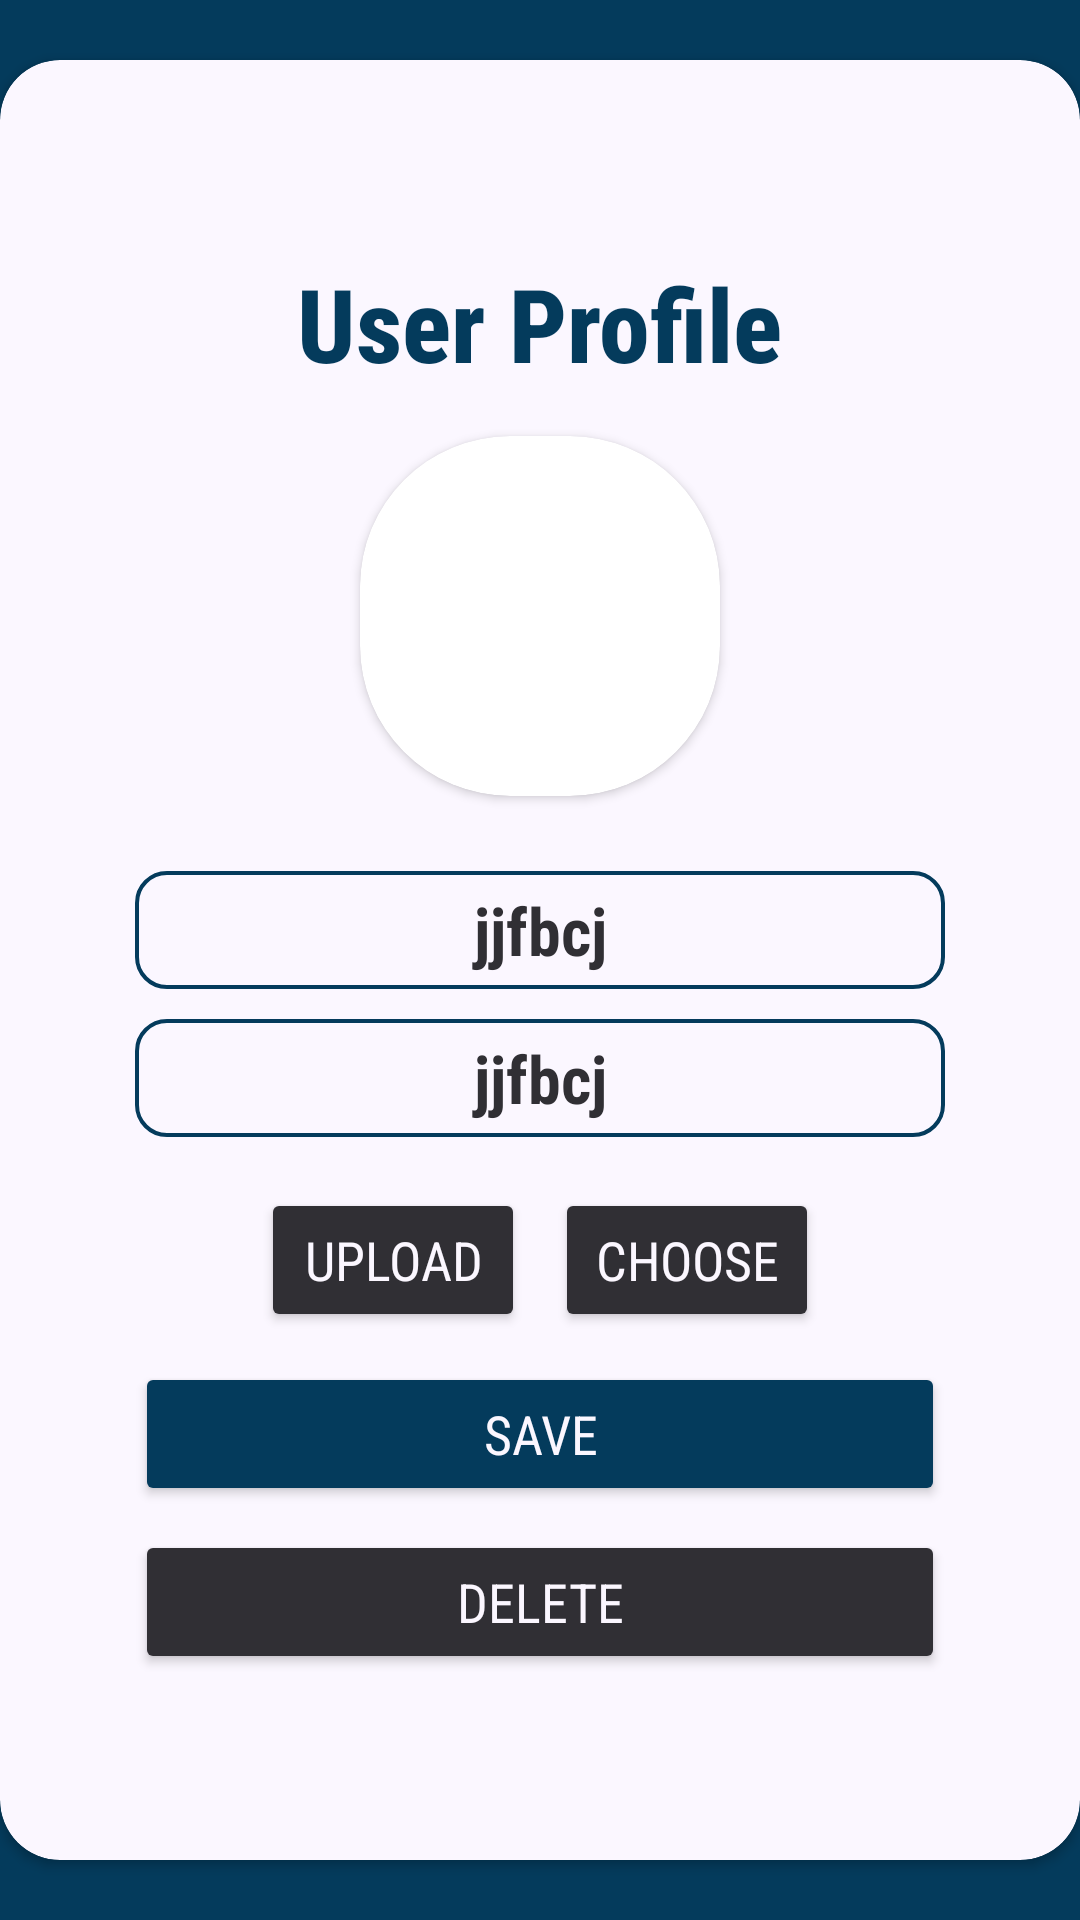

The Android layout XML behind this screen, and the referenced resources:
<!-- AndroidManifest.xml: application theme Theme.Mfirebase -->
<!-- res/layout/activity_profile.xml -->
<?xml version="1.0" encoding="utf-8"?>
<LinearLayout xmlns:android="http://schemas.android.com/apk/res/android"
    xmlns:app="http://schemas.android.com/apk/res-auto"
    xmlns:tools="http://schemas.android.com/tools"
    android:id="@+id/main"
    android:layout_width="match_parent"
    android:layout_height="match_parent"
    android:background="#043B5C"
    android:gravity="center"
    android:orientation="vertical"
    tools:context=".ProfileActivity">

    <androidx.cardview.widget.CardView
        android:layout_width="360dp"
        android:layout_height="600dp"
        android:backgroundTint="#FBF7FF"
        app:cardCornerRadius="20dp">

        <LinearLayout
            android:layout_width="match_parent"
            android:layout_height="match_parent"
            android:layout_margin="20dp"
            android:orientation="vertical"
            android:padding="25dp">

            <TextView
                android:id="@+id/head_prof"
                android:layout_width="wrap_content"
                android:layout_height="wrap_content"
                android:layout_gravity="center"
                android:layout_marginTop="20dp"
                android:layout_marginBottom="15dp"
                android:fontFamily="sans-serif-condensed-medium"
                android:text="User Profile"
                android:textAppearance="@style/TextAppearance.AppCompat.Display1"
                android:textColor="#043B5C"
                android:textStyle="bold" />

            <androidx.cardview.widget.CardView
                android:layout_width="120dp"
                android:layout_height="120dp"
                android:layout_gravity="center"
                app:cardCornerRadius="50dp">

                <ImageView
                    android:id="@+id/profile_image"
                    android:layout_width="match_parent"
                    android:layout_height="match_parent"
                    android:layout_gravity="center"
                    tools:srcCompat="@tools:sample/avatars" />
            </androidx.cardview.widget.CardView>

            <TextView
                android:id="@+id/prof_name_textview"
                android:layout_width="match_parent"
                android:layout_height="wrap_content"
                android:layout_marginTop="25dp"
                android:background="@drawable/edit_border"
                android:fontFamily="sans-serif-condensed"
                android:gravity="center"
                android:padding="5dp"
                android:text="jjfbcj"
                android:textAppearance="@style/TextAppearance.AppCompat.Large"
                android:textColor="#302F34"
                android:textStyle="bold" />

            <TextView
                android:id="@+id/prof_email_textview"
                android:layout_width="match_parent"
                android:layout_height="wrap_content"
                android:layout_marginTop="10dp"
                android:layout_marginBottom="12dp"
                android:background="@drawable/edit_border"
                android:fontFamily="sans-serif-condensed"
                android:gravity="center"
                android:padding="5dp"
                android:text="jjfbcj"
                android:textAppearance="@style/TextAppearance.AppCompat.Large"
                android:textColor="#302F34"
                android:textStyle="bold" />

            <LinearLayout
                android:layout_width="wrap_content"
                android:layout_height="wrap_content"
                android:layout_gravity="center"
                android:layout_marginBottom="5dp"
                android:orientation="horizontal">

                <Button
                    android:id="@+id/button_upload_image"
                    android:layout_width="wrap_content"
                    android:layout_height="wrap_content"
                    android:layout_margin="5dp"
                    android:layout_marginTop="4dp"
                    android:backgroundTint="#302F34"
                    android:fontFamily="sans-serif-condensed"
                    android:text="Upload"
                    android:textColor="#FBF7FF"
                    android:textSize="18dp"
                    app:cornerRadius="10dp" />

                <Button
                    android:id="@+id/button_choose_image"
                    android:layout_width="wrap_content"
                    android:layout_height="wrap_content"
                    android:layout_margin="5dp"
                    android:layout_marginTop="4dp"
                    android:backgroundTint="#302F34"
                    android:fontFamily="sans-serif-condensed"
                    android:text="Choose"
                    android:textColor="#FBF7FF"
                    android:textSize="18dp"
                    app:cornerRadius="10dp" />
            </LinearLayout>

            <Button
                android:id="@+id/button_save_details"
                android:layout_width="match_parent"
                android:layout_height="wrap_content"
                android:layout_gravity="center"
                android:backgroundTint="#043B5C"
                android:fontFamily="sans-serif-condensed"
                android:text="Save"
                android:textColor="#FBF7FF"
                android:textSize="18dp"
                app:cornerRadius="10dp" />

            <Button
                android:id="@+id/bt_delete_profile"
                android:layout_width="match_parent"
                android:layout_height="wrap_content"
                android:layout_gravity="center"
                android:layout_marginTop="8dp"
                android:backgroundTint="#302F34"
                android:fontFamily="sans-serif-condensed"
                android:text="Delete"
                android:textColor="#FBF7FF"
                android:textSize="18dp"
                app:cornerRadius="10dp" />


        </LinearLayout>
    </androidx.cardview.widget.CardView>

</LinearLayout>
<!-- resources referenced by this layout -->
<resources>
  <!-- drawable edit_border (drawable) -->
  <?xml version="1.0" encoding="utf-8"?>
  <shape xmlns:android="http://schemas.android.com/apk/res/android"
      android:shape="rectangle">
  
      <solid android:color="@android:color/transparent" />
  
      <stroke android:width="1.2dp"
          android:color="#043B5C"/>
  
      <corners android:radius="10dp"/>
  </shape>
  <style name="Theme.Mfirebase" parent="Base.Theme.Mfirebase" />
  <style name="Base.Theme.Mfirebase" parent="Theme.Material3.DayNight.NoActionBar">
          
          
      </style>
</resources>
